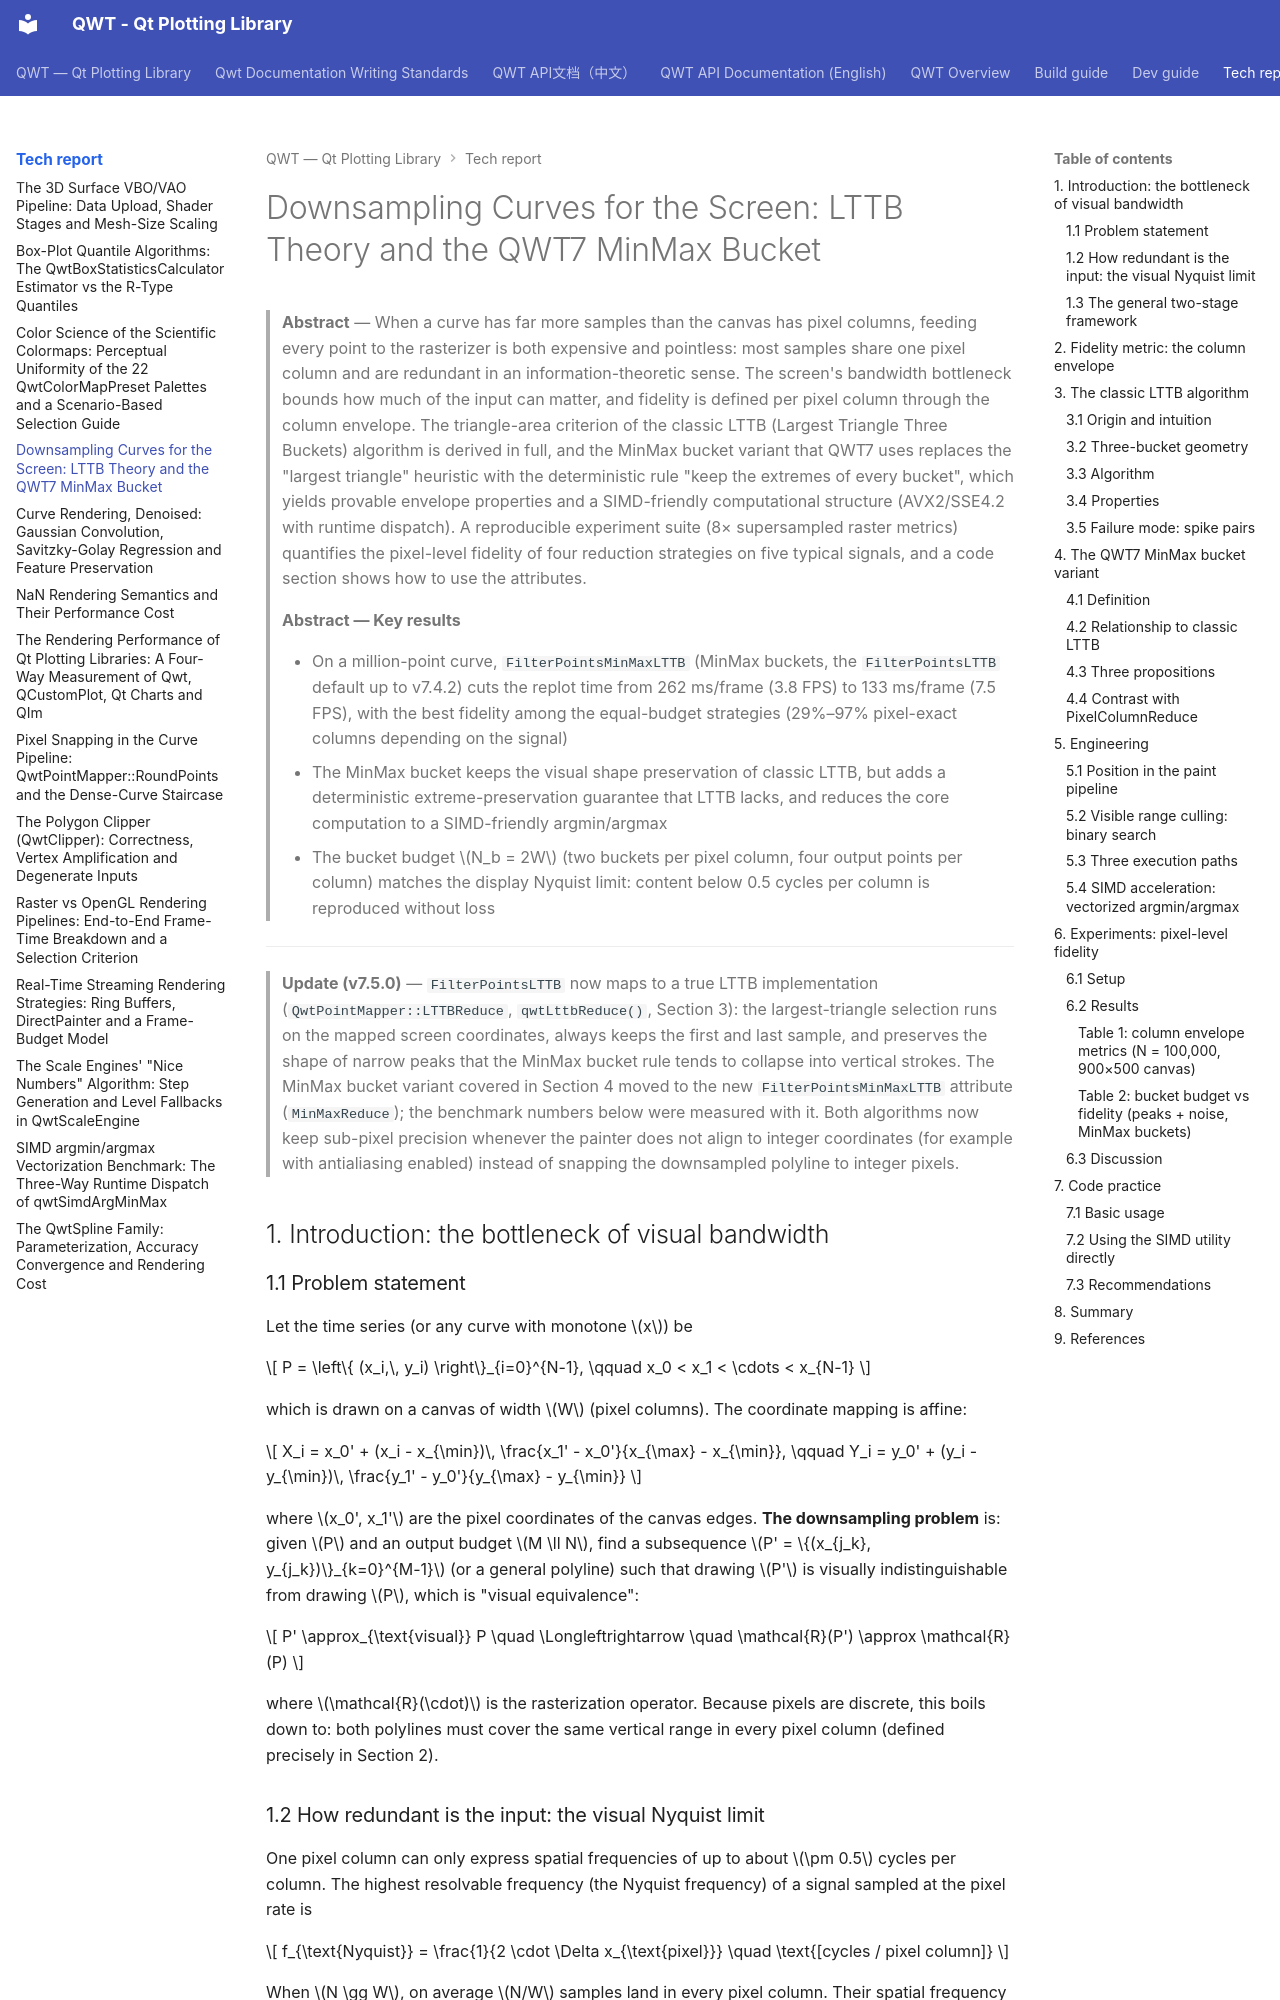

repository: czyt1988/QWT · page: tech-report/curve-downsampling/index.html · generator: mkdocs

# Downsampling Curves for the Screen: LTTB Theory and the QWT7 MinMax Bucket

> **Abstract** — When a curve has far more samples than the canvas has pixel columns, feeding every point to the rasterizer is both expensive and pointless: most samples share one pixel column and are redundant in an information-theoretic sense. The screen's bandwidth bottleneck bounds how much of the input can matter, and fidelity is defined per pixel column through the column envelope. The triangle-area criterion of the classic LTTB (Largest Triangle Three Buckets) algorithm is derived in full, and the MinMax bucket variant that QWT7 uses replaces the "largest triangle" heuristic with the deterministic rule "keep the extremes of every bucket", which yields provable envelope properties and a SIMD-friendly computational structure (AVX2/SSE4.2 with runtime dispatch). A reproducible experiment suite (8× supersampled raster metrics) quantifies the pixel-level fidelity of four reduction strategies on five typical signals, and a code section shows how to use the attributes.

> **Abstract — Key results**
>
> - On a million-point curve, `FilterPointsMinMaxLTTB` (MinMax buckets, the `FilterPointsLTTB` default up to v7.4.2) cuts the replot time from 262 ms/frame (3.8 FPS) to 133 ms/frame (7.5 FPS), with the best fidelity among the equal-budget strategies (29%–97% pixel-exact columns depending on the signal)
> - The MinMax bucket keeps the visual shape preservation of classic LTTB, but adds a deterministic extreme-preservation guarantee that LTTB lacks, and reduces the core computation to a SIMD-friendly argmin/argmax
> - The bucket budget $N_b = 2W$ (two buckets per pixel column, four output points per column) matches the display Nyquist limit: content below 0.5 cycles per column is reproduced without loss

---

> **Update (v7.5.0)** — `FilterPointsLTTB` now maps to a true LTTB implementation (`QwtPointMapper::LTTBReduce`, `qwtLttbReduce()`, Section 3): the largest-triangle selection runs on the mapped screen coordinates, always keeps the first and last sample, and preserves the shape of narrow peaks that the MinMax bucket rule tends to collapse into vertical strokes. The MinMax bucket variant covered in Section 4 moved to the new `FilterPointsMinMaxLTTB` attribute (`MinMaxReduce`); the benchmark numbers below were measured with it. Both algorithms now keep sub-pixel precision whenever the painter does not align to integer coordinates (for example with antialiasing enabled) instead of snapping the downsampled polyline to integer pixels.

## 1. Introduction: the bottleneck of visual bandwidth

### 1.1 Problem statement

Let the time series (or any curve with monotone $x$) be

$$
P = \left\{ (x_i,\, y_i) \right\}_{i=0}^{N-1}, \qquad x_0 < x_1 < \cdots < x_{N-1}
$$

which is drawn on a canvas of width $W$ (pixel columns). The coordinate mapping is affine:

$$
X_i = x_0' + (x_i - x_{\min})\, \frac{x_1' - x_0'}{x_{\max} - x_{\min}},
\qquad Y_i = y_0' + (y_i - y_{\min})\, \frac{y_1' - y_0'}{y_{\max} - y_{\min}}
$$

where $x_0', x_1'$ are the pixel coordinates of the canvas edges. **The downsampling problem** is: given $P$ and an output budget $M \ll N$, find a subsequence $P' = \{(x_{j_k}, y_{j_k})\}_{k=0}^{M-1}$ (or a general polyline) such that drawing $P'$ is visually indistinguishable from drawing $P$, which is "visual equivalence":

$$
P' \approx_{\text{visual}} P \quad \Longleftrightarrow \quad \mathcal{R}(P') \approx \mathcal{R}(P)
$$

where $\mathcal{R}(\cdot)$ is the rasterization operator. Because pixels are discrete, this boils down to: both polylines must cover the same vertical range in every pixel column (defined precisely in Section 2).
